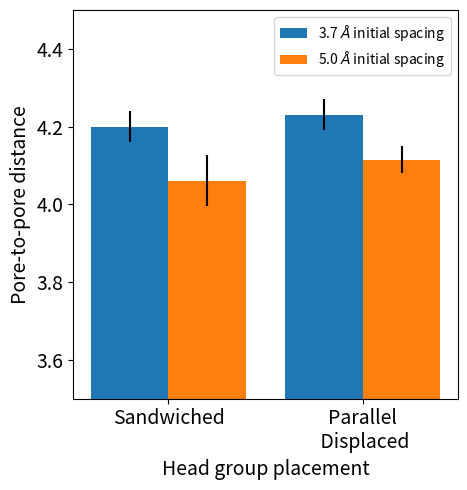

Here is the Python script that generated this plot:
#!/usr/bin/env python

import numpy as np
import matplotlib.pyplot as plt
import pandas as pd

raw_data = {'nmon': ['Sandwiched', 'Parallel\n Displaced'], 'ordered': [4.20, 4.23], 'ordered_error':[0.04, 0.04],'disordered': [4.061, 4.115], 'disordered_error':[0.065, 0.034] }

df = pd.DataFrame(raw_data, columns = ['nmon', 'ordered', 'disordered', 'ordered_error', 'disordered_error'])

pos = list(range(len(df['ordered'])))
pos = [p/2 for p in pos]
width = 0.2

fig, ax = plt.subplots(figsize=(10,5))

plt.bar(pos, df['ordered'], width, label=df['nmon'][0], yerr=df['ordered_error'])
plt.bar([p + width for p in pos], df['disordered'], width, label=df['nmon'][1], yerr=df['disordered_error'])

ax.set_xticks([p + .5*width for p in pos])
ax.set_xticklabels(df['nmon'], fontsize=14)
ax.set_ylabel('Pore-to-pore distance', fontsize=14)
ax.set_xlabel('Head group placement', fontsize=14)
plt.legend(['3.7 $\AA$ initial spacing', '5.0 $\AA$ initial spacing'],fontsize=18, prop={'size':10})
plt.tick_params(axis='both', labelsize=14)
#ax.plot([-0.20, 2.4], [4.12, 4.12], "k--")
plt.ylim(3.5, 4.5)
ax.set_aspect(1)
#plt.xlim(-0.2, 2.4)
plt.tight_layout()
#plt.savefig('p2p2.png')
plt.show()
